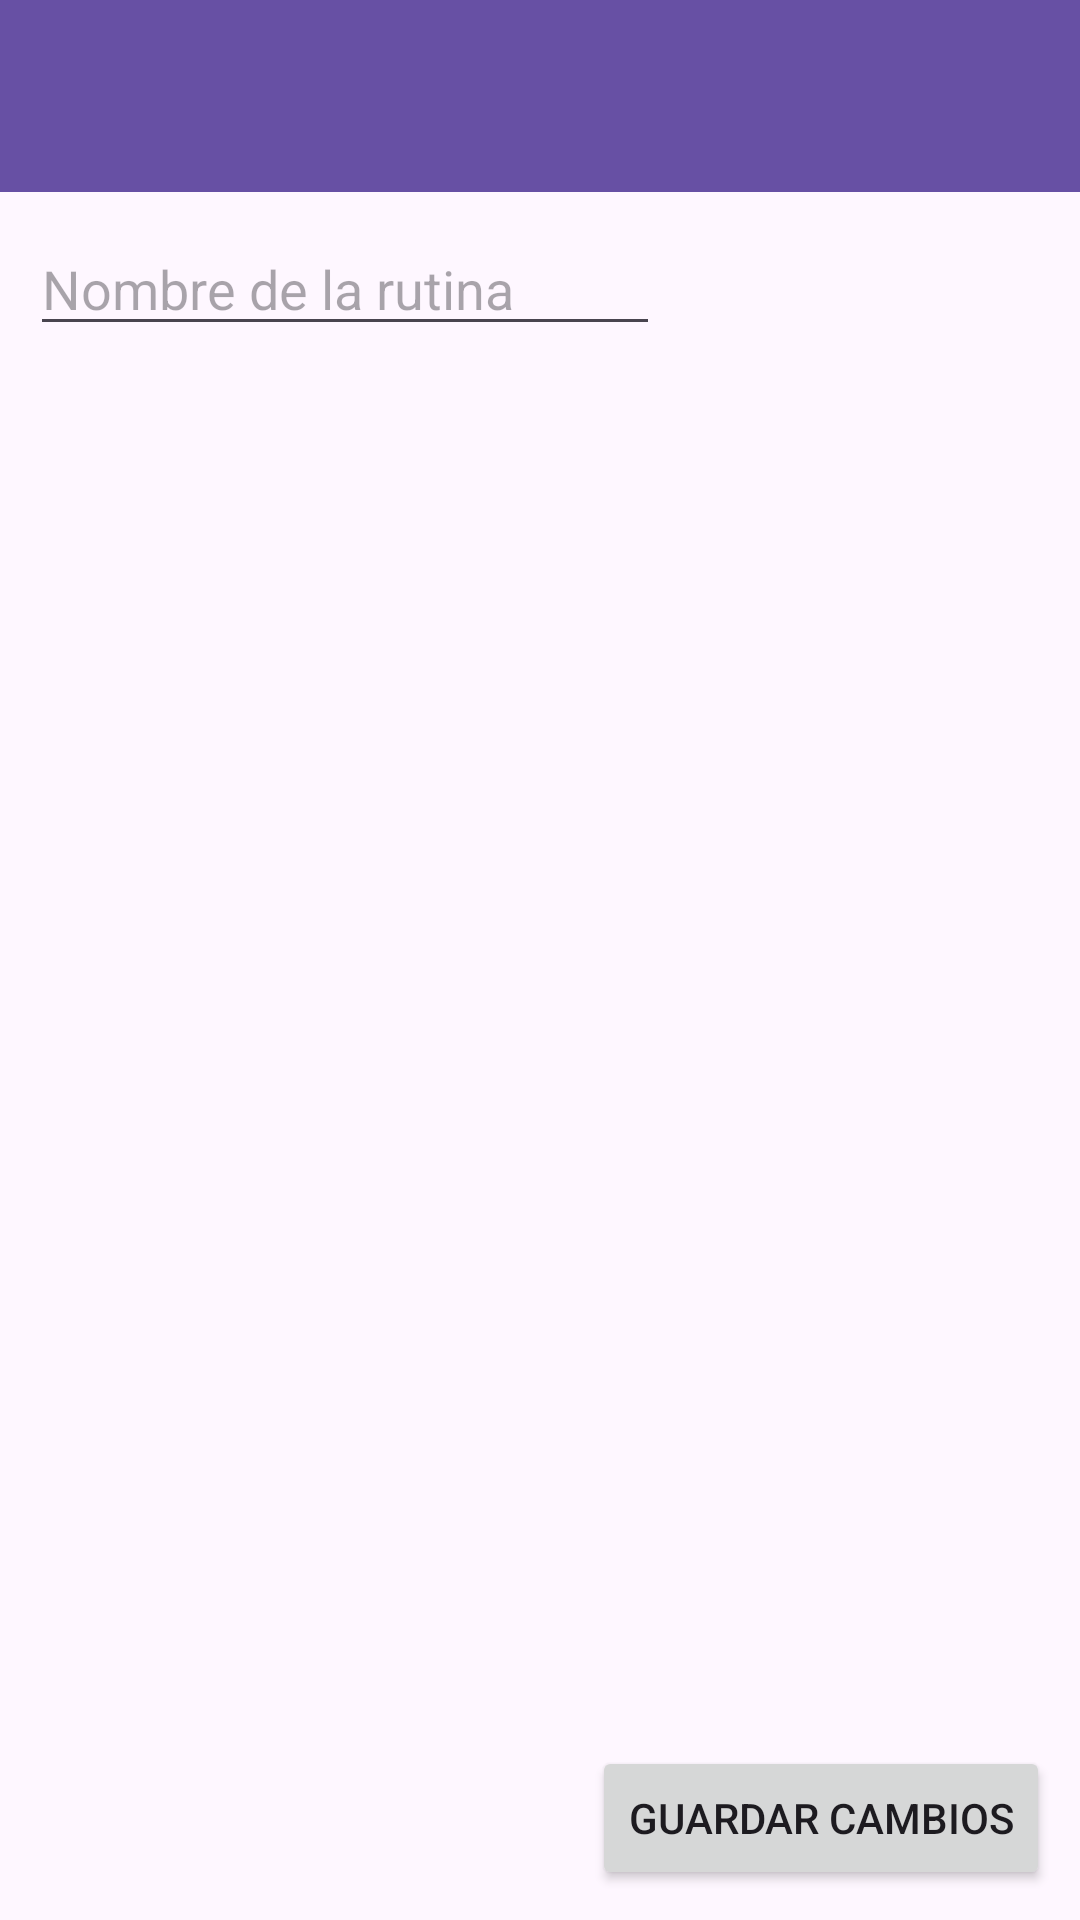

This screen was rendered from an Android layout file. Write that file and the resources it references.
<!-- AndroidManifest.xml: application theme Base.Theme.ProyectApp -->
<!-- res/layout/activity_edit_routine.xml -->
<?xml version="1.0" encoding="utf-8"?>
<androidx.constraintlayout.widget.ConstraintLayout xmlns:android="http://schemas.android.com/apk/res/android"
    xmlns:app="http://schemas.android.com/apk/res-auto"
    xmlns:tools="http://schemas.android.com/tools"
    android:layout_width="match_parent"
    android:layout_height="match_parent"
    tools:context=".routineActivities.EditRoutineActivity">

    <EditText
        android:id="@+id/editTextRoutineName"
        android:layout_width="wrap_content"
        android:layout_height="wrap_content"
        android:layout_marginStart="10dp"
        android:layout_marginTop="10dp"
        android:ems="10"
        android:hint="Nombre de la rutina"
        android:inputType="text"
        app:layout_constraintStart_toStartOf="parent"
        app:layout_constraintTop_toBottomOf="@+id/toolbarEditBackRoutine" />

    <androidx.appcompat.widget.Toolbar
        android:id="@+id/toolbarEditBackRoutine"
        android:layout_width="0dp"
        android:layout_height="wrap_content"
        android:background="?attr/colorPrimary"
        android:minHeight="?attr/actionBarSize"
        android:theme="?attr/actionBarTheme"
        app:layout_constraintEnd_toEndOf="parent"
        app:layout_constraintStart_toStartOf="parent"
        app:layout_constraintTop_toTopOf="parent" />

    <Button
        android:id="@+id/buttonSaveChanges"
        android:layout_width="wrap_content"
        android:layout_height="wrap_content"
        android:layout_marginEnd="10dp"
        android:layout_marginBottom="10dp"
        android:text="Guardar cambios"
        app:layout_constraintBottom_toBottomOf="parent"
        app:layout_constraintEnd_toEndOf="parent" />

    <androidx.recyclerview.widget.RecyclerView
        android:id="@+id/rvEditRoutine"
        android:layout_width="0dp"
        android:layout_height="0dp"
        android:layout_marginTop="10dp"
        android:layout_marginBottom="10dp"
        app:layout_constraintBottom_toTopOf="@+id/buttonSaveChanges"
        app:layout_constraintEnd_toEndOf="parent"
        app:layout_constraintStart_toStartOf="parent"
        app:layout_constraintTop_toBottomOf="@+id/editTextRoutineName" />

</androidx.constraintlayout.widget.ConstraintLayout>
<!-- resources referenced by this layout -->
<resources>
  <style name="Base.Theme.ProyectApp" parent="Theme.Material3.DayNight.NoActionBar">
          
          
      </style>
</resources>
